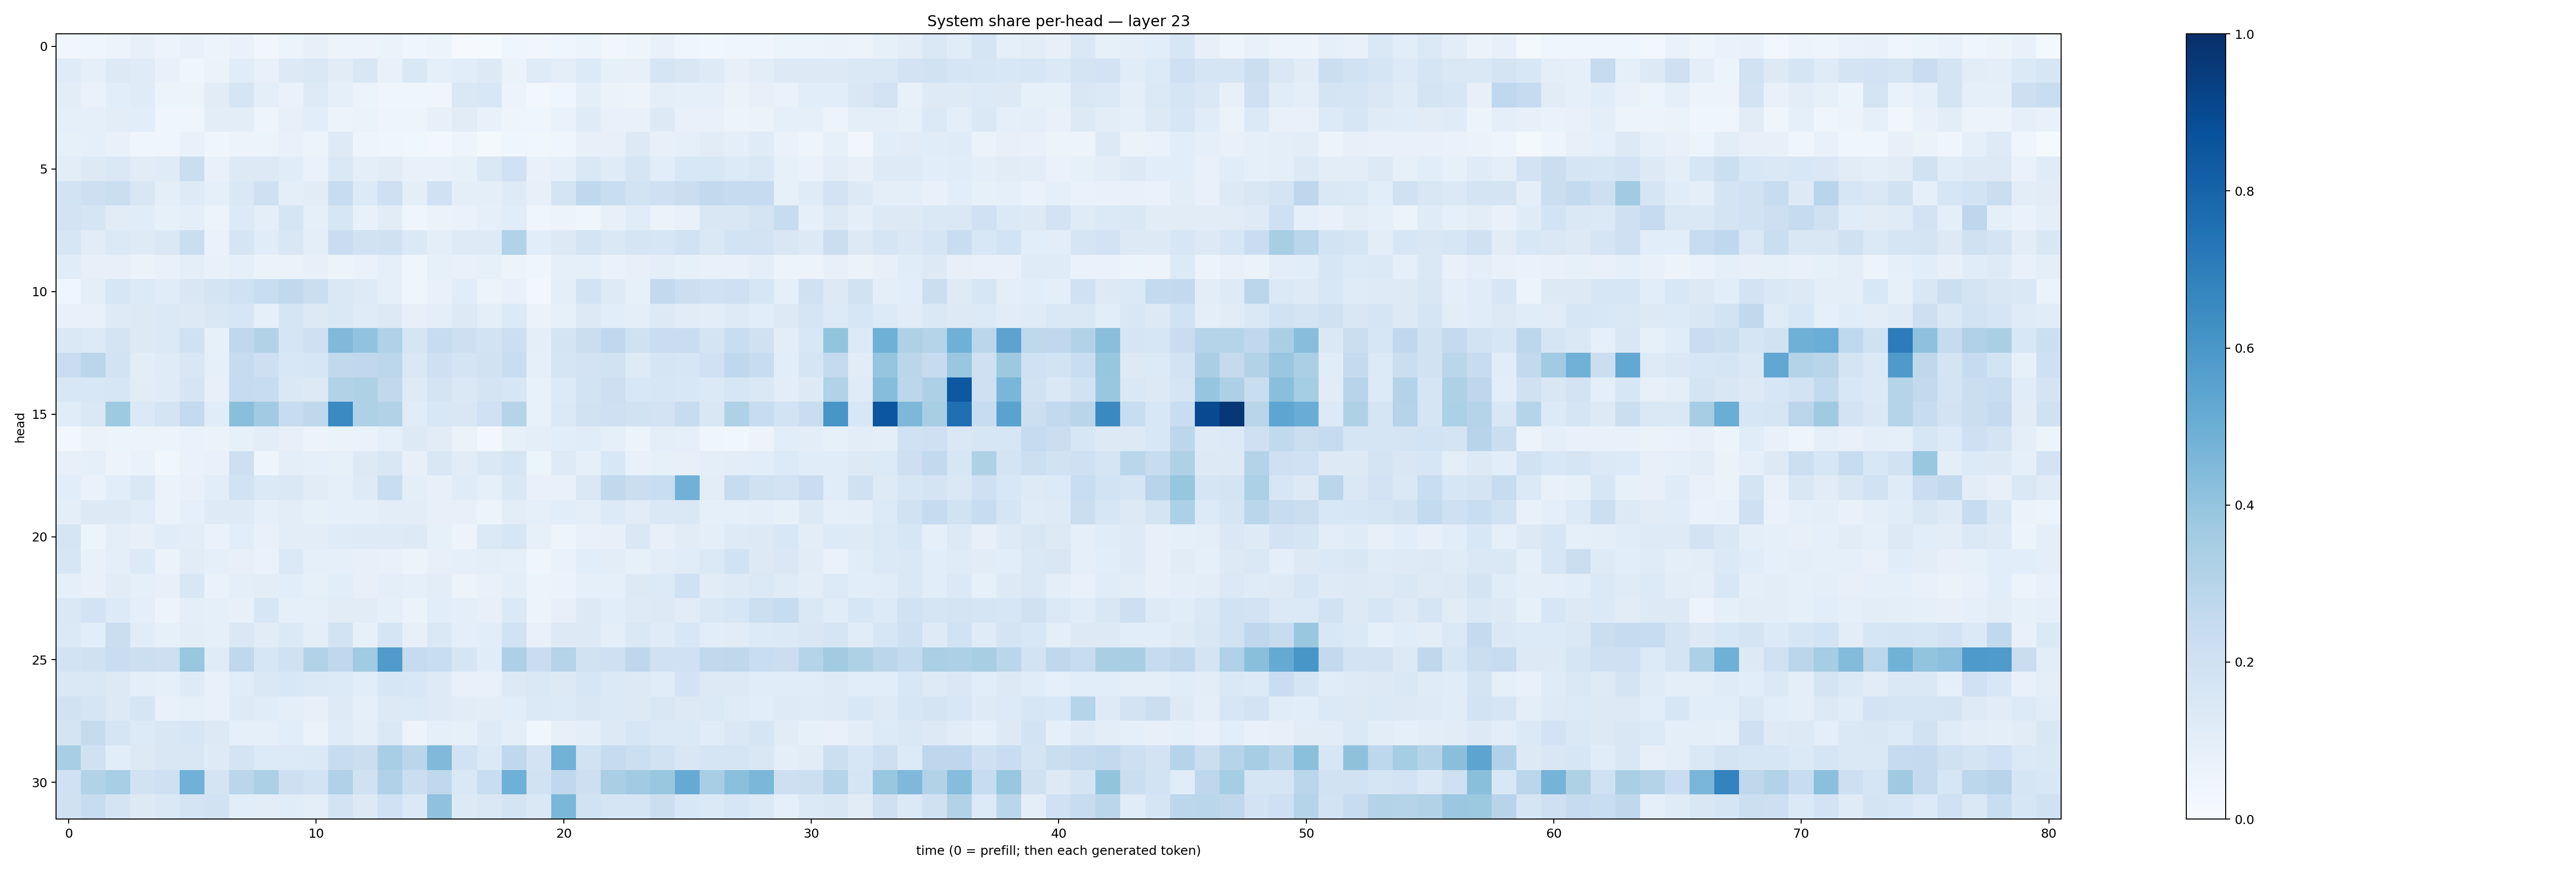

Data behind this chart, as committed beside it:
0.033296265, 0.042226486, 0.057296284, 0.079985276, 0.057411466, 0.075804435, 0.057700157, 0.0670684, 0.03369981, 0.061176166, 0.07910496, 0.05543352, 0.05697953, 0.064016074, 0.04579449, 0.05295591, 0.011260206, 0.0124243805, 0.04290036, 0.034618333, 0.043981273, 0.059610397, 0.03487257, 0.050352085
0.1207, 0.08933, 0.1294, 0.118, 0.07444, 0.04442, 0.06559, 0.1152, 0.07606, 0.1298, 0.148, 0.1103, 0.1505, 0.07586, 0.1411, 0.08686, 0.1068, 0.1326, 0.06616, 0.1188, 0.09592, 0.1336, 0.08542, 0.07879
0.1024, 0.06843, 0.1079, 0.1196, 0.05229, 0.06199, 0.1105, 0.1687, 0.09607, 0.06702, 0.1242, 0.08714, 0.05244, 0.04665, 0.04144, 0.04517, 0.1442, 0.1527, 0.05813, 0.02695, 0.03924, 0.1008, 0.06255, 0.05617
0.09127, 0.08634, 0.103, 0.1065, 0.04413, 0.04221, 0.1038, 0.1054, 0.04882, 0.07978, 0.106, 0.05728, 0.06492, 0.04808, 0.05052, 0.07885, 0.1108, 0.07118, 0.04733, 0.04401, 0.06913, 0.1206, 0.07494, 0.07139
0.08341, 0.09291, 0.07735, 0.04315, 0.04061, 0.07785, 0.04366, 0.05819, 0.06034, 0.07241, 0.05439, 0.1243, 0.04848, 0.04428, 0.03827, 0.02511, 0.04835, 0.02113, 0.04256, 0.03641, 0.04077, 0.08144, 0.07836, 0.1273
0.1052, 0.1276, 0.1478, 0.1126, 0.1191, 0.2242, 0.07378, 0.1257, 0.1314, 0.1156, 0.06925, 0.1415, 0.09525, 0.1125, 0.07388, 0.07789, 0.0825, 0.1465, 0.201, 0.07311, 0.09094, 0.1409, 0.1192, 0.1703
0.1842, 0.2127, 0.2212, 0.1495, 0.09954, 0.1223, 0.09096, 0.1436, 0.2056, 0.09894, 0.1105, 0.2388, 0.1336, 0.21, 0.09973, 0.2022, 0.1012, 0.1004, 0.1228, 0.0813, 0.175, 0.2667, 0.2343, 0.1853
0.1807, 0.1657, 0.1106, 0.1143, 0.08583, 0.09723, 0.06214, 0.1349, 0.09474, 0.1687, 0.09032, 0.1614, 0.07404, 0.1104, 0.04558, 0.06517, 0.06642, 0.09348, 0.1163, 0.04145, 0.0566, 0.04456, 0.0809, 0.1164
0.1587, 0.1102, 0.1389, 0.1247, 0.1452, 0.2251, 0.06891, 0.1646, 0.1167, 0.1489, 0.09474, 0.2276, 0.1905, 0.1964, 0.1369, 0.1008, 0.1243, 0.1225, 0.3122, 0.1091, 0.126, 0.1748, 0.1463, 0.1645
0.1172, 0.07971, 0.08043, 0.06599, 0.07739, 0.09837, 0.07203, 0.09061, 0.06378, 0.06423, 0.08043, 0.0536, 0.06842, 0.09244, 0.04149, 0.08491, 0.07692, 0.08589, 0.05927, 0.04502, 0.09115, 0.08689, 0.06717, 0.08025
0.04196, 0.1011, 0.1596, 0.1353, 0.1135, 0.1502, 0.1765, 0.2007, 0.2325, 0.2617, 0.2231, 0.147, 0.1223, 0.09103, 0.04007, 0.07644, 0.1152, 0.05903, 0.07237, 0.03045, 0.09911, 0.1852, 0.1246, 0.08551
0.07688, 0.07173, 0.123, 0.127, 0.1403, 0.1272, 0.1488, 0.1636, 0.08847, 0.17, 0.1309, 0.1423, 0.1207, 0.1297, 0.08119, 0.09705, 0.1291, 0.09944, 0.1342, 0.06549, 0.08494, 0.1252, 0.1072, 0.09631
0.145, 0.1344, 0.1721, 0.1291, 0.1398, 0.1975, 0.08433, 0.2663, 0.3129, 0.1678, 0.2097, 0.4479, 0.4033, 0.3173, 0.1675, 0.2369, 0.2143, 0.1844, 0.2158, 0.09633, 0.178, 0.2199, 0.267, 0.1981
0.2301, 0.2848, 0.1836, 0.1043, 0.1177, 0.152, 0.09188, 0.246, 0.2129, 0.1535, 0.158, 0.2649, 0.2669, 0.2787, 0.1455, 0.2088, 0.1781, 0.1911, 0.2324, 0.09108, 0.1707, 0.183, 0.19, 0.1233
0.1559, 0.1538, 0.1564, 0.1108, 0.1174, 0.167, 0.08099, 0.2494, 0.2407, 0.1415, 0.1279, 0.311, 0.3242, 0.2636, 0.1241, 0.1723, 0.1466, 0.1784, 0.1583, 0.07227, 0.1335, 0.1859, 0.2138, 0.1525
0.1156, 0.1469, 0.3731, 0.1386, 0.1748, 0.2539, 0.1154, 0.4223, 0.3664, 0.2414, 0.2705, 0.6515, 0.3213, 0.3115, 0.1139, 0.1541, 0.1505, 0.2005, 0.2978, 0.07259, 0.139, 0.1933, 0.2061, 0.1885
0.02567, 0.06547, 0.05108, 0.05328, 0.06244, 0.06898, 0.06574, 0.08239, 0.1051, 0.0806, 0.05593, 0.0643, 0.06906, 0.08721, 0.1251, 0.1102, 0.06265, 0.03025, 0.0848, 0.09781, 0.1091, 0.1165, 0.08835, 0.06229
0.0804, 0.09185, 0.05588, 0.06703, 0.03873, 0.0665, 0.07571, 0.2113, 0.04827, 0.09788, 0.08924, 0.08292, 0.1257, 0.1513, 0.08058, 0.1518, 0.1094, 0.1432, 0.1647, 0.06249, 0.1228, 0.08747, 0.153, 0.07572
0.1094, 0.07016, 0.1059, 0.1456, 0.06521, 0.07598, 0.1061, 0.1893, 0.1374, 0.1468, 0.1122, 0.0916, 0.1235, 0.2325, 0.0997, 0.07889, 0.1175, 0.0863, 0.1459, 0.07621, 0.07163, 0.1452, 0.263, 0.2195
0.1005, 0.1257, 0.1326, 0.116, 0.06488, 0.08707, 0.122, 0.1239, 0.08647, 0.104, 0.08514, 0.09318, 0.08842, 0.1028, 0.1034, 0.08125, 0.07989, 0.06215, 0.1018, 0.09143, 0.108, 0.1003, 0.1333, 0.1121
0.1683, 0.06175, 0.0947, 0.08135, 0.1141, 0.1038, 0.06852, 0.1077, 0.07203, 0.102, 0.103, 0.121, 0.123, 0.1233, 0.1299, 0.08207, 0.05831, 0.1368, 0.1633, 0.0794, 0.04917, 0.07275, 0.08125, 0.1411
0.1581, 0.07283, 0.09967, 0.1333, 0.06266, 0.1096, 0.08897, 0.07897, 0.06963, 0.1369, 0.08638, 0.09019, 0.08183, 0.07318, 0.0618, 0.07839, 0.08893, 0.1002, 0.08925, 0.04304, 0.06646, 0.1059, 0.1054, 0.08344
0.09071, 0.07734, 0.1097, 0.0898, 0.07939, 0.1507, 0.06898, 0.09501, 0.1016, 0.109, 0.08508, 0.1082, 0.07872, 0.09582, 0.08629, 0.1024, 0.0584, 0.07365, 0.1002, 0.06095, 0.06485, 0.08953, 0.09069, 0.1314
0.1437, 0.1832, 0.1364, 0.09423, 0.05646, 0.09986, 0.09016, 0.07813, 0.1627, 0.08641, 0.08923, 0.1115, 0.1104, 0.09137, 0.06528, 0.1078, 0.0947, 0.08052, 0.1374, 0.05237, 0.07947, 0.1305, 0.1061, 0.1212
0.1369, 0.1083, 0.2199, 0.1152, 0.08366, 0.1019, 0.08748, 0.1421, 0.111, 0.1381, 0.09777, 0.1872, 0.08049, 0.1715, 0.08178, 0.1441, 0.09384, 0.1057, 0.195, 0.07726, 0.1303, 0.1271, 0.09941, 0.1468
0.1841, 0.1986, 0.2277, 0.2167, 0.2148, 0.3903, 0.1182, 0.2705, 0.1591, 0.1972, 0.3106, 0.268, 0.3656, 0.58, 0.2437, 0.2314, 0.1655, 0.1159, 0.3267, 0.2304, 0.3024, 0.1903, 0.2069, 0.2755
0.1437, 0.1456, 0.1321, 0.09997, 0.0874, 0.1238, 0.07365, 0.1166, 0.1459, 0.1561, 0.138, 0.1355, 0.1086, 0.1615, 0.1549, 0.1214, 0.07597, 0.0765, 0.1273, 0.1431, 0.1315, 0.163, 0.137, 0.1301
0.1877, 0.1676, 0.1279, 0.169, 0.07067, 0.08539, 0.07325, 0.1226, 0.1141, 0.09905, 0.07828, 0.1225, 0.09316, 0.1314, 0.1331, 0.1218, 0.1122, 0.1035, 0.1058, 0.1381, 0.1362, 0.1487, 0.1371, 0.1282
0.1791, 0.2438, 0.1656, 0.134, 0.1512, 0.1604, 0.1289, 0.08902, 0.0918, 0.1074, 0.06295, 0.1185, 0.1009, 0.1414, 0.0584, 0.09312, 0.08294, 0.1239, 0.09898, 0.03854, 0.07837, 0.1013, 0.1313, 0.1583
0.3464, 0.1961, 0.1093, 0.1258, 0.1493, 0.1505, 0.122, 0.178, 0.1338, 0.1348, 0.1398, 0.2368, 0.2219, 0.3457, 0.2843, 0.4469, 0.1943, 0.1373, 0.2663, 0.1809, 0.478, 0.1888, 0.2439, 0.2182
0.1997, 0.3101, 0.3471, 0.1915, 0.2074, 0.4844, 0.1757, 0.2872, 0.3294, 0.2144, 0.186, 0.3199, 0.1969, 0.3172, 0.2197, 0.2697, 0.1418, 0.2318, 0.4903, 0.1918, 0.2688, 0.2129, 0.3382, 0.3651
0.197, 0.2408, 0.1736, 0.1295, 0.145, 0.1763, 0.1877, 0.1073, 0.1044, 0.1139, 0.1002, 0.1818, 0.1259, 0.2017, 0.1399, 0.4086, 0.1253, 0.1418, 0.1719, 0.148, 0.4576, 0.1929, 0.1676, 0.1677
